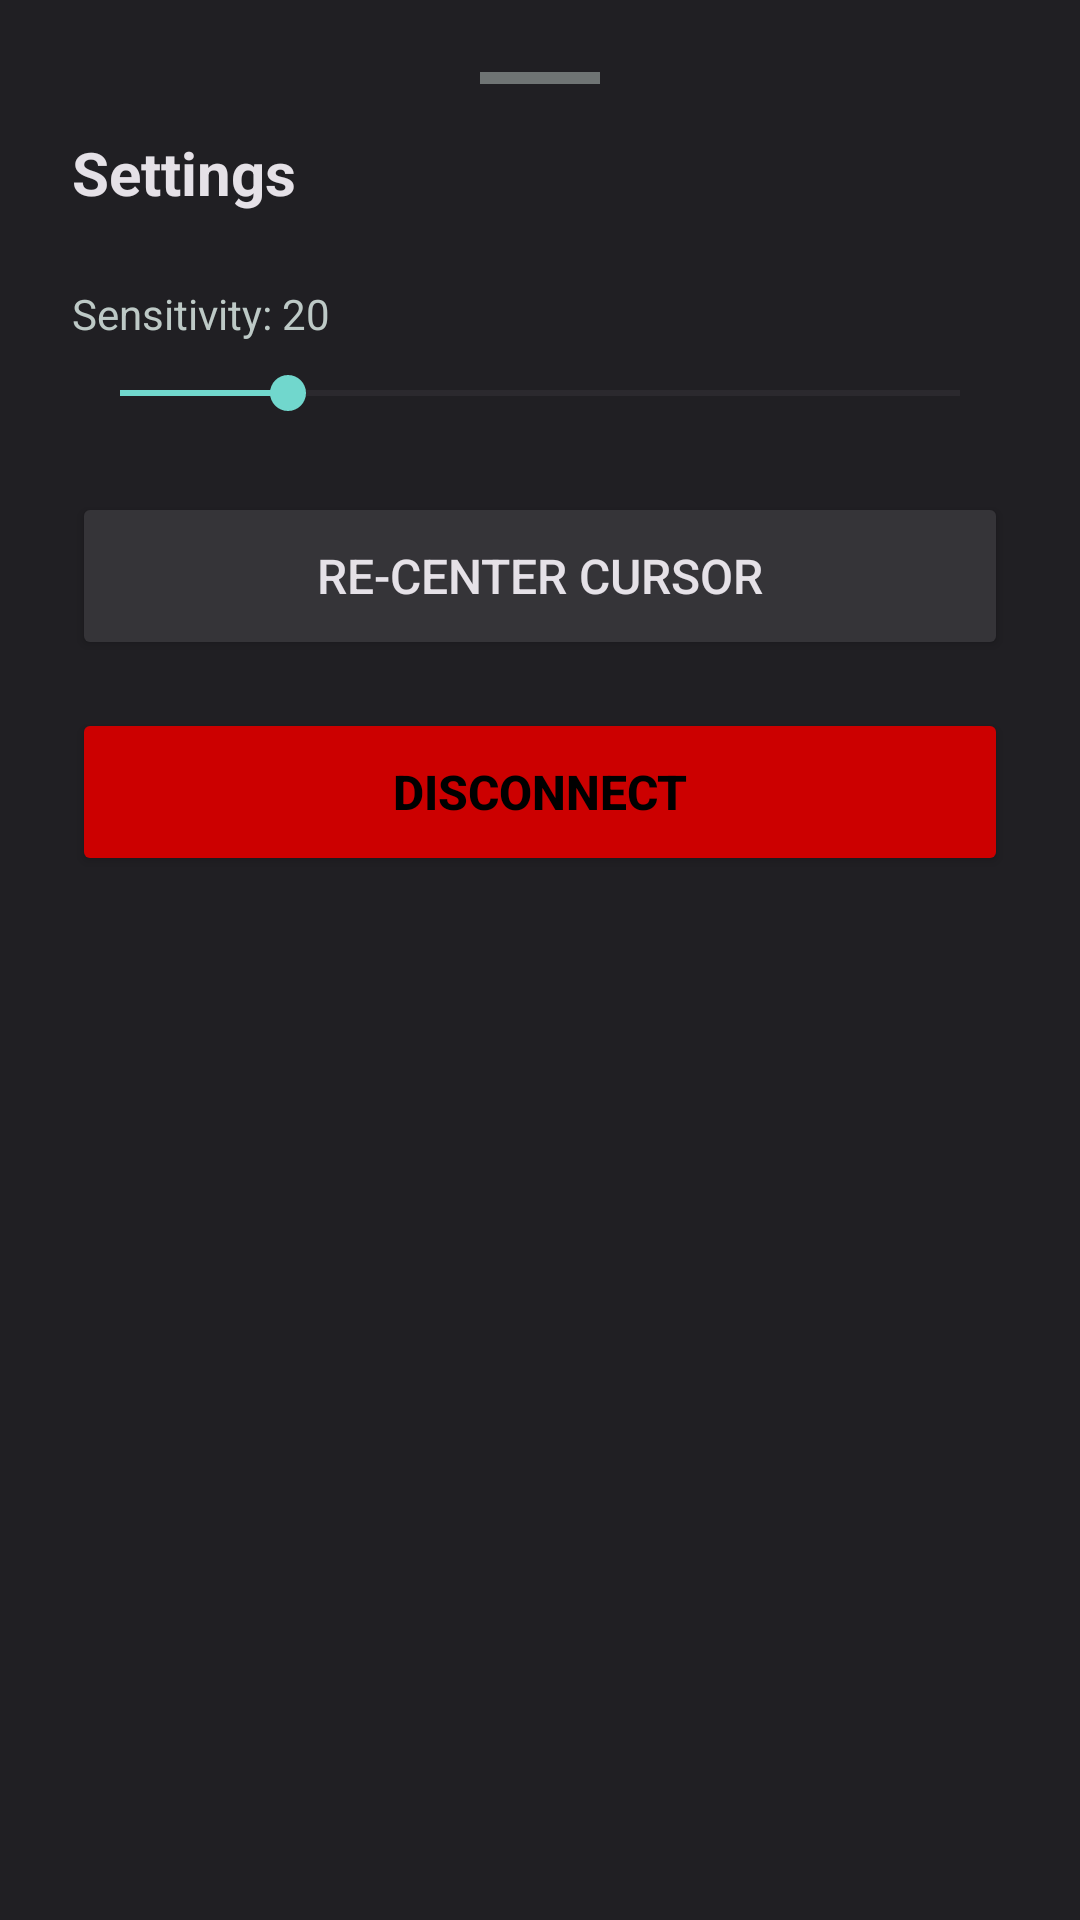

The Android layout XML behind this screen, and the referenced resources:
<!-- AndroidManifest.xml: application theme Theme.MagicMouse -->
<!-- res/layout/dialog_settings.xml -->
<?xml version="1.0" encoding="utf-8"?>
<LinearLayout 
    xmlns:android="http://schemas.android.com/apk/res/android"
    xmlns:app="http://schemas.android.com/apk/res-auto"
    android:layout_width="match_parent"
    android:layout_height="wrap_content"
    android:orientation="vertical"
    android:background="@color/surface_dark"
    android:padding="24dp">

    
    <View
        android:layout_width="40dp"
        android:layout_height="4dp"
        android:background="@color/text_disabled"
        android:layout_gravity="center_horizontal"
        android:layout_marginBottom="16dp"/>

    <TextView
        android:layout_width="wrap_content"
        android:layout_height="wrap_content"
        android:text="@string/settings"
        android:textColor="@color/text_primary"
        android:textSize="20sp"
        android:textStyle="bold"
        android:layout_marginBottom="24dp"/>

    
    <TextView
        android:id="@+id/sensitivityLabelText"
        android:layout_width="wrap_content"
        android:layout_height="wrap_content"
        android:text="Sensitivity: 20"
        android:textColor="@color/text_secondary"
        android:textSize="14sp"
        android:layout_marginBottom="8dp" />

    <SeekBar
        android:id="@+id/sensitivitySeekBar"
        android:layout_width="match_parent"
        android:layout_height="wrap_content"
        android:max="100"
        android:progress="20"
        android:progressTint="@color/cyan_accent"
        android:thumbTint="@color/cyan_accent"
        android:layout_marginBottom="24dp"/>

    
    <Button
        android:id="@+id/calibrateButton"
        android:layout_width="match_parent"
        android:layout_height="56dp"
        android:text="Re-center Cursor"
        android:textColor="@color/text_primary"
        android:textSize="16sp"
        android:backgroundTint="@color/surface_dark_variant"
        app:strokeColor="@color/cyan_accent"
        app:strokeWidth="1dp"
        app:cornerRadius="12dp"
        android:layout_marginBottom="16dp"/>

    
    <Button
        android:id="@+id/disconnectButton"
        android:layout_width="match_parent"
        android:layout_height="56dp"
        android:text="Disconnect"
        android:textColor="@color/black"
        android:textSize="16sp"
        android:textStyle="bold"
        android:backgroundTint="@android:color/holo_red_dark"
        app:cornerRadius="12dp"/>

</LinearLayout>
<!-- resources referenced by this layout -->
<resources>
  <color name="black">#000000</color>
  <color name="cyan_accent">#71d7cd</color>
  <color name="surface_dark">#201f23</color>
  <color name="surface_dark_variant">#353438</color>
  <color name="text_disabled">#80bdc9c6</color>
  <color name="text_primary">#e5e1e7</color>
  <color name="text_secondary">#bdc9c6</color>
  <string name="settings">Settings</string>
  <style name="Theme.MagicMouse" parent="Theme.Material3.DayNight.NoActionBar">
          
          <item name="colorPrimary">@color/cyan_accent</item>
          <item name="colorOnPrimary">@color/black</item>
          <item name="colorSecondary">@color/cyan_dark</item>
          <item name="android:windowBackground">@color/black</item>
          <item name="android:statusBarColor">@color/black</item>
          <item name="android:navigationBarColor">@color/black</item>
      </style>
  <color name="cyan_dark">#003733</color>
</resources>
